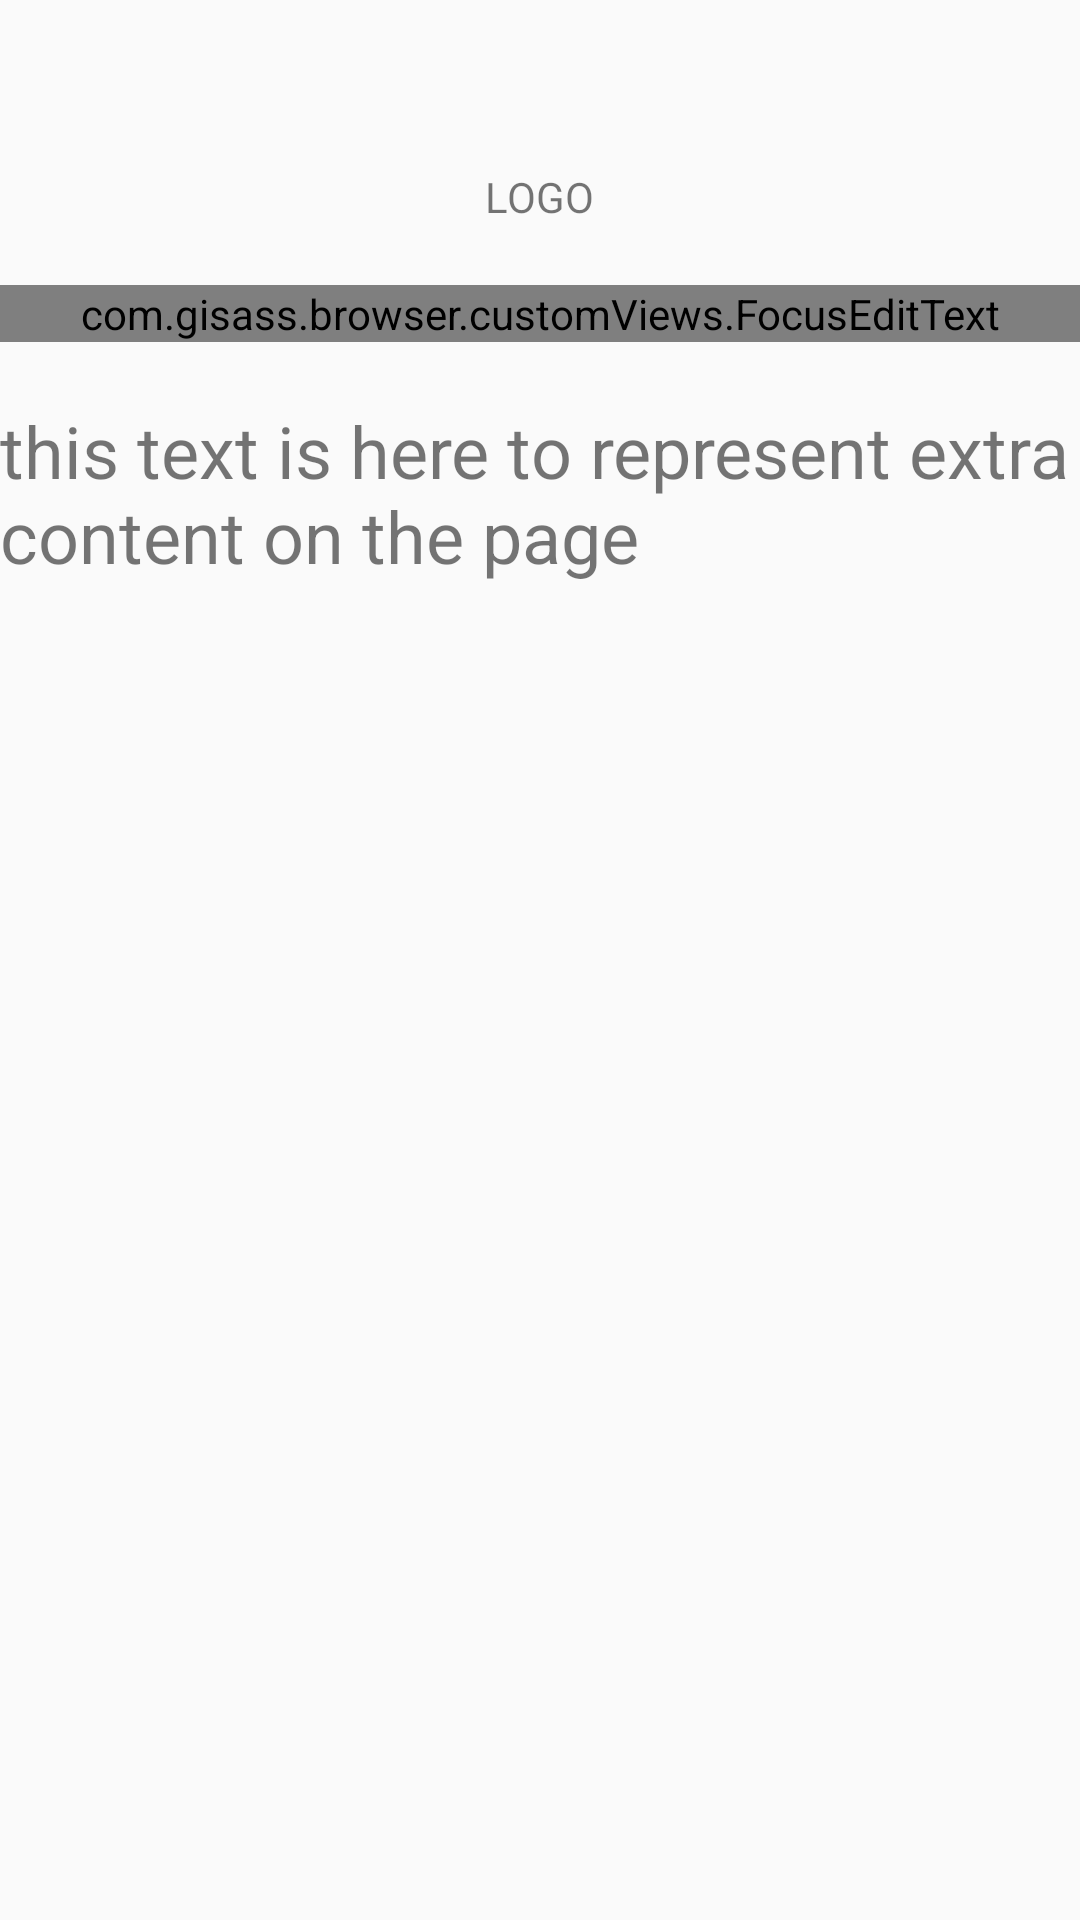

The Android layout XML behind this screen, and the referenced resources:
<!-- AndroidManifest.xml: application theme AppTheme -->
<!-- res/layout/activity_floating_search_bar.xml -->
<LinearLayout xmlns:android="http://schemas.android.com/apk/res/android"
    xmlns:tools="http://schemas.android.com/tools"
    android:layout_width="match_parent"
    android:layout_height="match_parent"
    android:animateLayoutChanges="true"
    android:gravity="center_horizontal"
    android:orientation="vertical"
    tools:context=".activities.FloatingSearchBar">

    <androidx.appcompat.widget.Toolbar
        android:id="@+id/top_toolbar"
        android:layout_width="match_parent"
        android:layout_height="?attr/actionBarSize"/>



    <FrameLayout
        android:id="@+id/logo_layout"
        android:layout_width="match_parent"
        android:layout_height="wrap_content"
        android:layout_gravity="center_horizontal"
        android:layout_marginBottom="20dp">

        <LinearLayout
            android:layout_width="match_parent"
            android:layout_height="wrap_content"
            android:gravity="center_horizontal"
            android:orientation="vertical">


            <TextView
                android:layout_width="wrap_content"
                android:layout_height="wrap_content"
                android:text="LOGO" />

            <ImageView

                android:id="@+id/logo"
                android:layout_width="wrap_content"
                android:layout_height="wrap_content"
                android:src="@mipmap/ic_launcher" />


        </LinearLayout>

    </FrameLayout>


    <FrameLayout
        android:id="@+id/focus_stealer"
        android:layout_width="match_parent"
        android:layout_height="wrap_content"
        android:background="@drawable/search_field_background"
        android:descendantFocusability="beforeDescendants"
        android:focusableInTouchMode="true">

        <com.gisass.browser.customViews.FocusEditText
            android:id="@+id/search_bar"
            android:layout_width="match_parent"
            android:layout_height="wrap_content"
            android:background="@null"
            android:hint="your search hint here" />

    </FrameLayout>

    <FrameLayout
        android:id="@+id/page_ui_layout"
        android:layout_width="match_parent"
        android:layout_height="match_parent"
        android:paddingTop="20dp">

        <TextView
            android:layout_width="wrap_content"
            android:layout_height="wrap_content"
            android:text="this text is here to represent extra content on the page"
            android:textSize="24sp" />


    </FrameLayout>

</LinearLayout>
<!-- resources referenced by this layout -->
<resources>
  <style name="AppTheme" parent="@style/Theme.AppCompat.Light.NoActionBar">
          <item name="colorPrimary">@color/colorPrimary</item>
          <item name="colorPrimaryDark">@color/colorPrimaryDark</item>
          <item name="colorAccent">@color/colorAccent</item>
          <item name="android:actionButtonStyle">@style/ActionButtonStyle</item>
      </style>
  <color name="colorPrimary">#3F51B5</color>
  <color name="colorPrimaryDark">#303F9F</color>
  <color name="colorAccent">#FF4081</color>
  <style name="ActionButtonStyle" parent="@android:style/Widget.Holo.Light.ActionButton">
          <item name="android:minWidth">40dip</item>
          <item name="android:paddingLeft">40dip</item>
          <item name="android:paddingRight">40dip</item>
      </style>
</resources>
